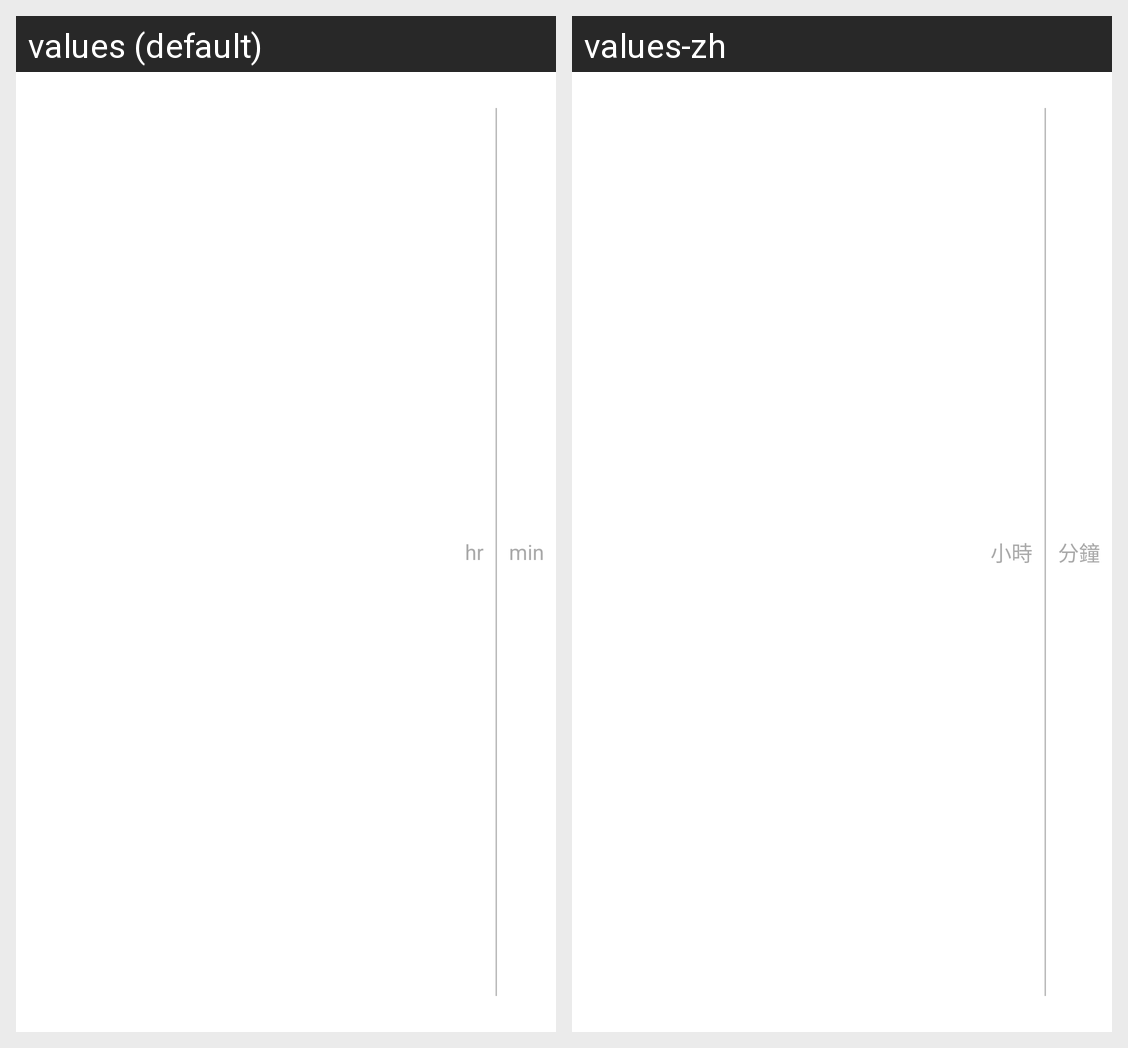

Here is an Android app screen in its default locale and in the app's own translations. Write out the translated-string differences for the strings that appear on this screen.
Android screen res/layout/sp_event.xml rendered under 2 locales, left to right: values (default), values-zh. Device: Nexus 5 (rendered at 1080×1920; each locale shown at half size, 540×960, under a caption strip naming it); theme AppTheme.
Strings drawn on this screen, with the default value and each locale's value (text and hints the layout hard-codes, and strings that could not be matched under every locale, appear in the picture but are not listed):

hour
  values: hr
  values-zh: 小時

minute
  values: min
  values-zh: 分鐘
